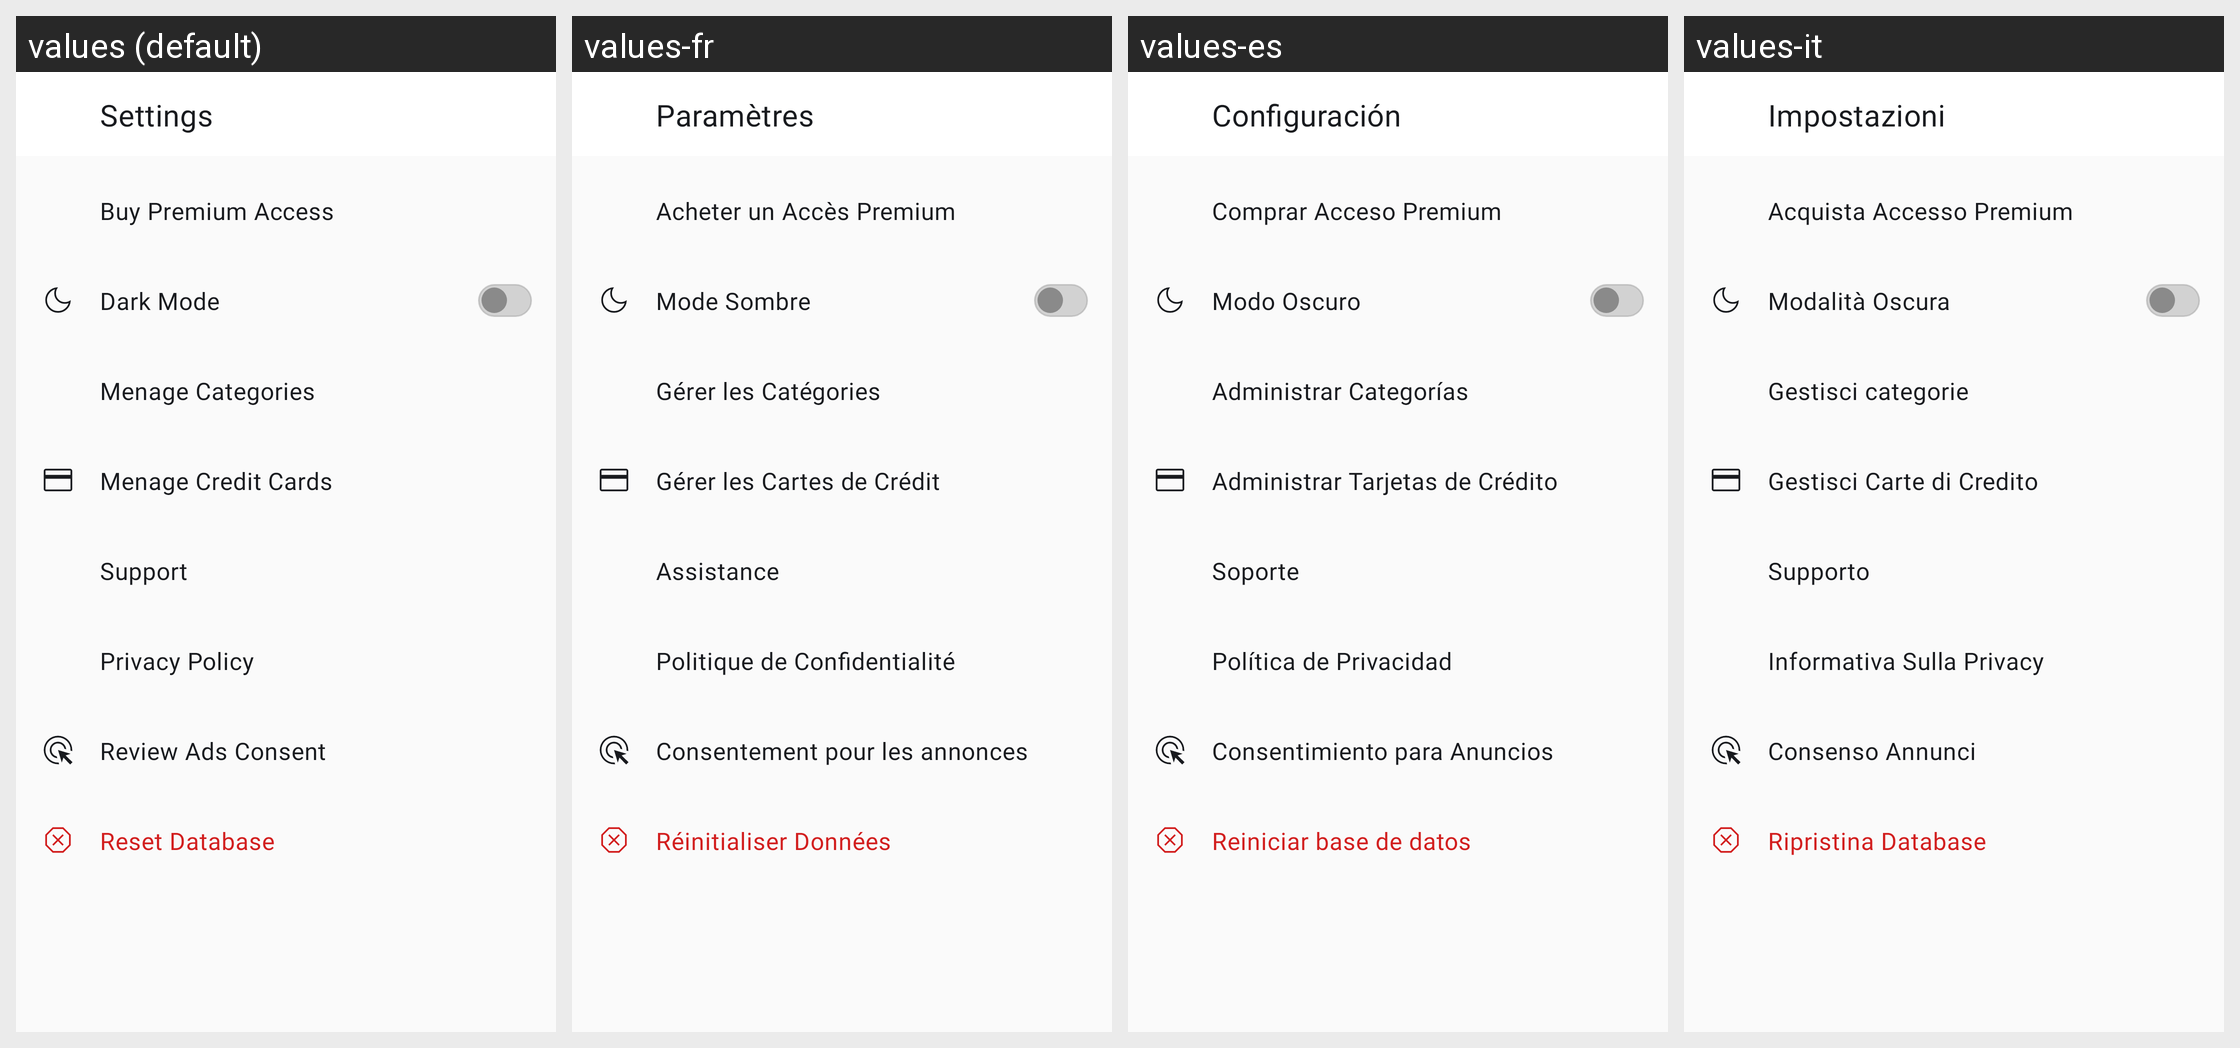

Locale-by-locale string values for the Android screen shown in this grid:
Android screen res/layout/fragment_settings.xml rendered under 4 locales, left to right: values (default), values-fr, values-es, values-it. Device: Nexus 5 (rendered at 1080×1920; each locale shown at half size, 540×960, under a caption strip naming it); theme AppTheme.
Other locales in the repository, not shown: values-pt.
Strings drawn on this screen, with the default value and each locale's value (text and hints the layout hard-codes, and strings that could not be matched under every locale, appear in the picture but are not listed):

nav_settings
  values: Settings
  values-fr: Paramètres
  values-es: Configuración
  values-it: Impostazioni

action_buy_premium_access
  values: Buy Premium Access
  values-fr: Acheter un Accès Premium
  values-es: Comprar Acceso Premium
  values-it: Acquista Accesso Premium

action_dark_mode
  values: Dark Mode
  values-fr: Mode Sombre
  values-es: Modo Oscuro
  values-it: Modalità Oscura

action_menage_categories
  values: Menage Categories
  values-fr: Gérer les Catégories
  values-es: Administrar Categorías
  values-it: Gestisci categorie

action_menage_cards
  values: Menage Credit Cards
  values-fr: Gérer les Cartes de Crédit
  values-es: Administrar Tarjetas de Crédito
  values-it: Gestisci Carte di Credito

action_support
  values: Support
  values-fr: Assistance
  values-es: Soporte
  values-it: Supporto

action_privacy_policy
  values: Privacy Policy
  values-fr: Politique de Confidentialité
  values-es: Política de Privacidad
  values-it: Informativa Sulla Privacy

action_review_ads_consent
  values: Review Ads Consent
  values-fr: Consentement pour les annonces
  values-es: Consentimiento para Anuncios
  values-it: Consenso Annunci

action_reset_database
  values: Reset Database
  values-fr: Réinitialiser Données
  values-es: Reiniciar base de datos
  values-it: Ripristina Database
